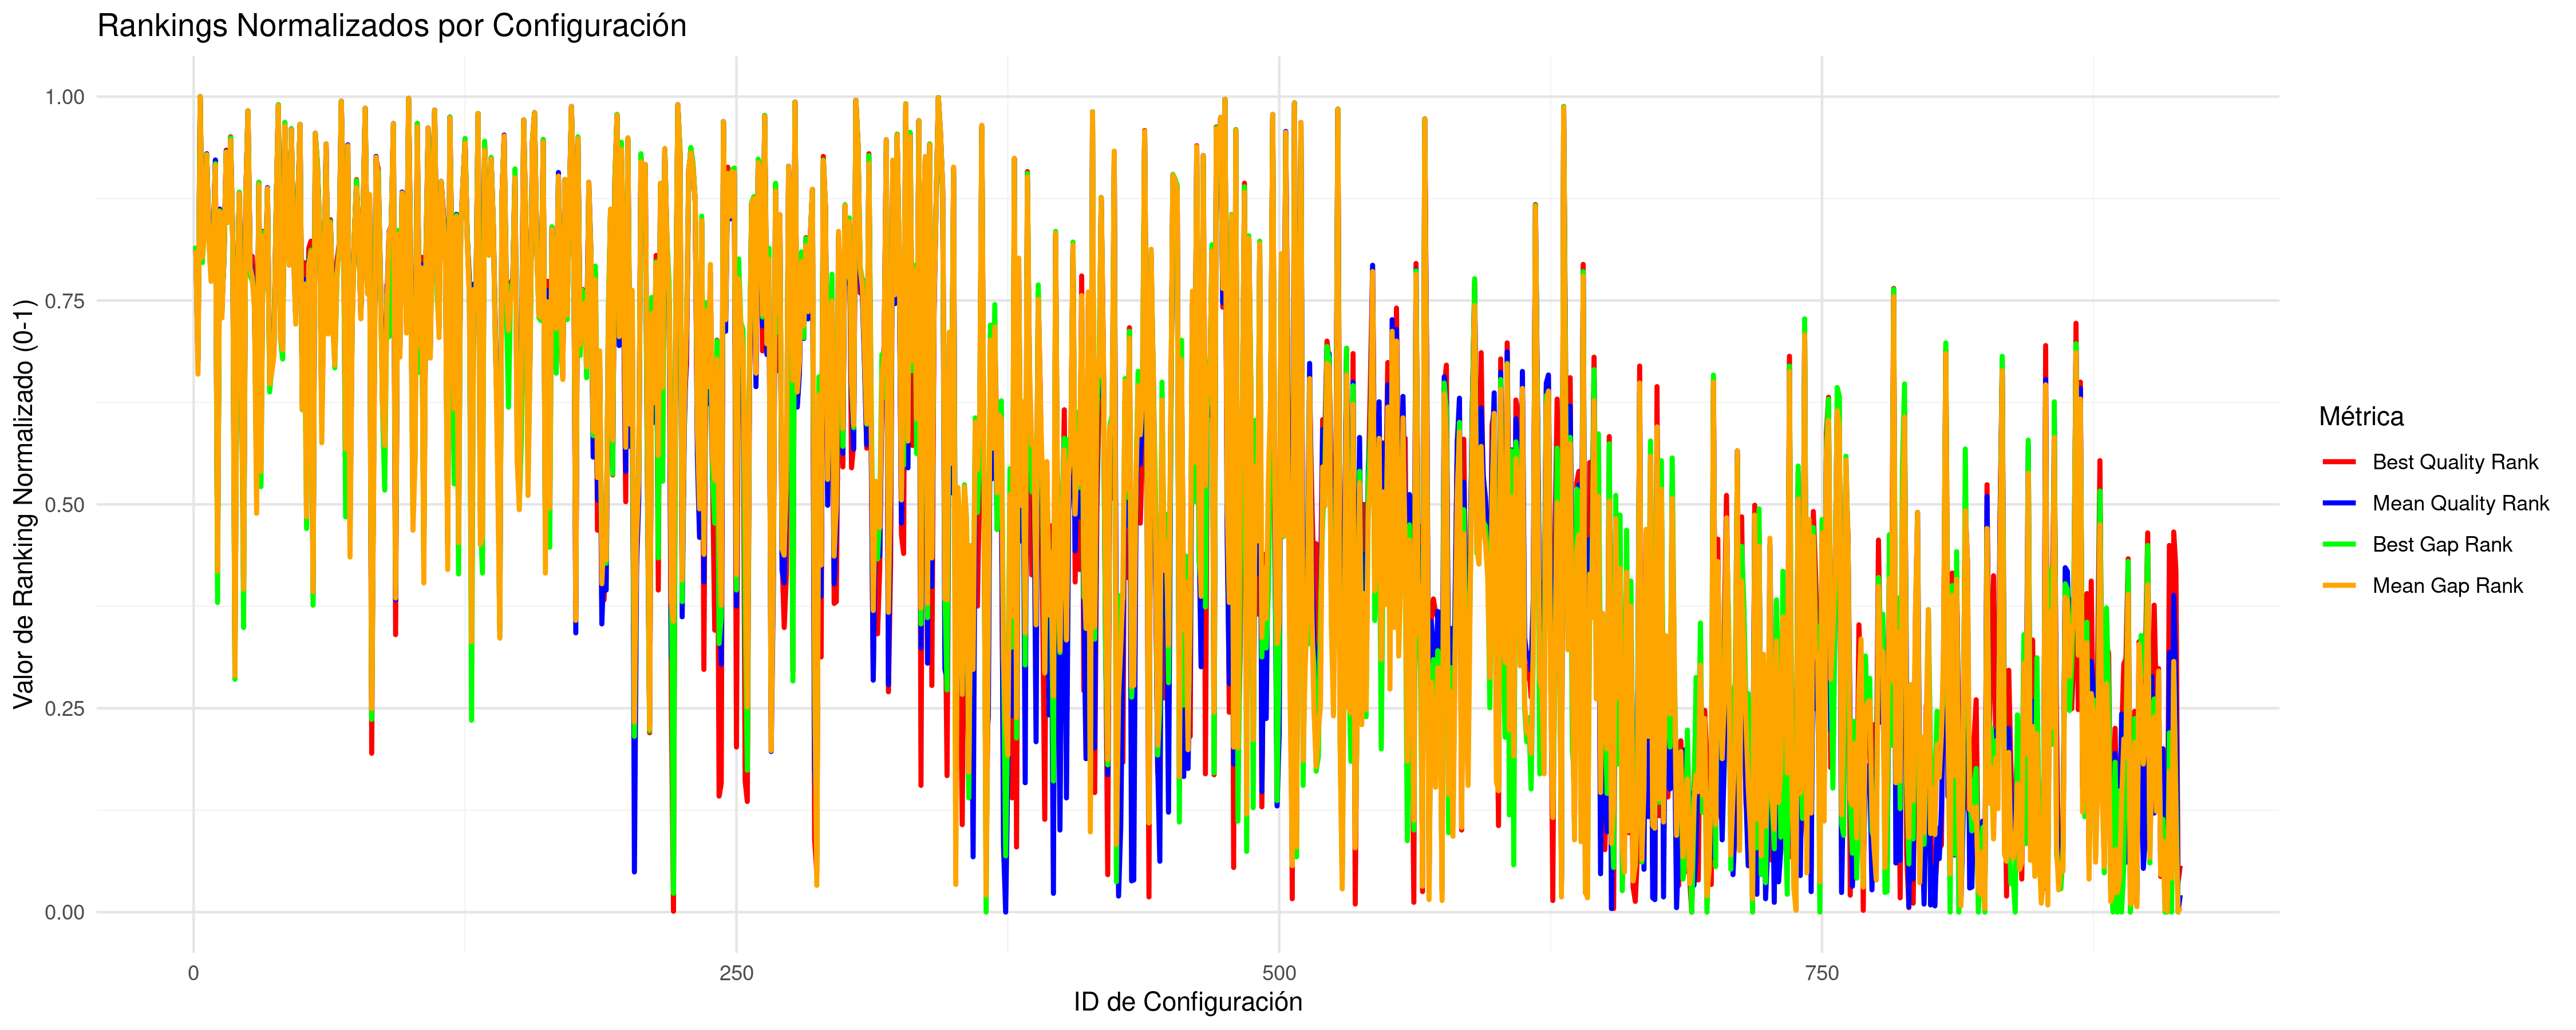

The data file committed next to this chart (first rows):
CONFIG_ID; B; M; INSTANCES; BR; MR; BNR; MNR; BG; MG; BRG; MRG; BNRG; MNRG
1; 33408728; 33603644; 5; 387; 489.6; 0.7052; 0.78; 3.123; 3.383; 387; 489.6; 0.7052; 0.78
2; 32888492; 33024816; 5; 313; 384.4; 0.5226; 0.6122; 1.49; 1.602; 313; 384.4; 0.5226; 0.6122
3; 78611217; 79311622; 5; 473; 628; 1; 1; 142.8; 144; 473; 628; 1; 1
4; 33358750; 33545796; 5; 390; 483; 0.7303; 0.77; 2.625; 3.205; 390; 483; 0.7303; 0.77
5; 33738312; 33849617; 5; 402; 510.2; 0.7621; 0.8127; 4.02; 4.14; 402; 510.2; 0.7621; 0.8127
6; 38583217; 39317483; 5; 443; 578.4; 0.913; 0.9222; 19.16; 20.96; 443; 578.4; 0.913; 0.9222
7; 33630182; 33764397; 5; 394; 502.4; 0.7387; 0.8003; 3.505; 3.878; 394; 502.4; 0.7387; 0.8003
8; 33194132; 33379843; 5; 376; 462; 0.6667; 0.7376; 2.52; 2.694; 376; 462; 0.6667; 0.7376
9; 33428228; 33649866; 5; 377; 494; 0.7286; 0.7858; 2.698; 3.526; 377; 494; 0.7286; 0.7858
10; 38419390; 38849720; 5; 440; 568; 0.8857; 0.9056; 18.35; 19.52; 440; 568; 0.8857; 0.9056
11; 32524192; 32705376; 6; 118; 259.8; 0.196; 0.4261; 0.4231; 0.7383; 118; 259.8; 0.196; 0.4261
12; 34027933; 34236830; 5; 418; 529.8; 0.7956; 0.8449; 5.095; 5.331; 418; 529.8; 0.7956; 0.8449
13; 33039006; 33207090; 5; 349; 427; 0.5829; 0.6809; 1.982; 2.163; 349; 427; 0.5829; 0.6809
14; 33288748; 33608345; 5; 395; 487.6; 0.67; 0.7761; 2.753; 3.397; 395; 487.6; 0.67; 0.7761
15; 38889149; 39566796; 5; 447; 580; 0.9063; 0.9242; 19.64; 21.73; 447; 580; 0.9063; 0.9242
16; 33876893; 34003271; 5; 409; 519.4; 0.7789; 0.8279; 4.394; 4.613; 409; 519.4; 0.7789; 0.8279
17; 39605604; 40145615; 5; 449; 589.6; 0.933; 0.9394; 22.14; 23.51; 449; 589.6; 0.933; 0.9394
18; 33452791; 33747057; 5; 398; 502; 0.7554; 0.8012; 3.319; 3.824; 398; 502; 0.7554; 0.8012
19; 32475238; 32642046; 7; 76; 156.9; 0.1256; 0.2873; 0.2997; 0.4679; 76; 156.9; 0.1256; 0.2873
20; 33077404; 33180449; 5; 348; 424.4; 0.6332; 0.6761; 1.934; 2.081; 348; 424.4; 0.6332; 0.6761
21; 36812226; 37586420; 5; 428; 548; 0.8275; 0.8739; 13.69; 15.64; 428; 548; 0.8275; 0.8739
22; 33003094; 33130258; 5; 311; 412.8; 0.5662; 0.6541; 1.386; 1.927; 311; 412.8; 0.5662; 0.6541
23; 32519855; 32689147; 6; 105; 251.7; 0.1742; 0.3997; 0.3795; 0.6891; 105; 251.7; 0.1742; 0.3997
24; 34539362; 34651031; 5; 424; 541; 0.8174; 0.8623; 6.286; 6.605; 424; 541; 0.8174; 0.8623
25; 47263366; 48055669; 5; 466; 615.4; 0.9749; 0.9802; 45.89; 47.84; 466; 615.4; 0.9749; 0.9802
26; 33279662; 33453467; 5; 382; 472.2; 0.7079; 0.7534; 2.381; 2.921; 382; 472.2; 0.7079; 0.7534
27; 33298461; 33393269; 5; 358; 466.4; 0.6784; 0.74; 2.313; 2.737; 358; 466.4; 0.6784; 0.74
28; 33076556; 33258931; 5; 369; 436.2; 0.6181; 0.6977; 2.157; 2.322; 369; 436.2; 0.6181; 0.6977
29; 32651208; 32818127; 5; 192; 291.4; 0.3199; 0.4706; 0.785; 0.9659; 192; 291.4; 0.3199; 0.4706
30; 37643078; 38226389; 5; 433; 555; 0.8442; 0.8848; 16.26; 17.6; 433; 555; 0.8442; 0.8848
31; 32655147; 32866672; 5; 195; 319; 0.325; 0.5095; 0.7972; 1.115; 195; 319; 0.325; 0.5095
32; 33628871; 33808850; 5; 404; 505.6; 0.742; 0.8062; 3.84; 4.014; 404; 505.6; 0.742; 0.8062
33; 33100905; 33344305; 5; 379; 454.6; 0.6817; 0.7277; 2.232; 2.585; 379; 454.6; 0.6817; 0.7277
34; 37415954; 38123387; 5; 438; 551.8; 0.8342; 0.8805; 15.56; 17.28; 438; 551.8; 0.8342; 0.8805
35; 32772286; 32983694; 5; 264; 375.4; 0.4405; 0.5944; 1.159; 1.476; 264; 375.4; 0.4405; 0.5944
36; 32842653; 33030022; 5; 295; 386.8; 0.4925; 0.6141; 1.314; 1.618; 295; 386.8; 0.4925; 0.6141
37; 32900912; 33079061; 5; 315; 400; 0.526; 0.6369; 1.556; 1.769; 315; 400; 0.526; 0.6369
38; 34067110; 34281460; 5; 420; 531.4; 0.799; 0.8475; 5.216; 5.468; 420; 531.4; 0.799; 0.8475
39; 54056584; 54708670; 5; 470; 621.2; 0.9866; 0.9894; 66.95; 68.31; 470; 621.2; 0.9866; 0.9894
40; 32912417; 33148570; 5; 333; 412.6; 0.5946; 0.6606; 1.65; 1.983; 333; 412.6; 0.5946; 0.6606
41; 32927077; 33090863; 5; 319; 406.4; 0.5327; 0.6424; 1.408; 1.806; 319; 406.4; 0.5327; 0.6424
42; 41376667; 41603903; 5; 460; 604; 0.9514; 0.9621; 27.79; 28; 460; 604; 0.9514; 0.9621
43; 33777186; 33980204; 5; 413; 518.2; 0.7655; 0.8267; 4.261; 4.541; 413; 518.2; 0.7655; 0.8267
44; 33288903; 33478716; 5; 385; 475; 0.6717; 0.7567; 2.753; 2.998; 385; 475; 0.6717; 0.7567
45; 40768507; 41188149; 5; 456; 601.6; 0.9521; 0.9578; 25.32; 26.72; 456; 601.6; 0.9521; 0.9578
46; 33385849; 33559391; 5; 386; 485.2; 0.7002; 0.7732; 3.053; 3.247; 386; 485.2; 0.7002; 0.7732
47; 33045226; 33179880; 5; 351; 422.6; 0.5913; 0.6737; 2.001; 2.079; 351; 422.6; 0.5913; 0.6737
48; 34310939; 34473373; 5; 421; 536.8; 0.809; 0.8555; 5.664; 6.059; 421; 536.8; 0.809; 0.8555
49; 41153594; 41702925; 5; 461; 604; 0.9548; 0.9626; 27.1; 28.3; 461; 604; 0.9548; 0.9626
50; 32736363; 32948636; 5; 247; 354; 0.4121; 0.5675; 1.048; 1.367; 247; 354; 0.4121; 0.5675
51; 33262070; 33352321; 5; 350; 460; 0.6884; 0.7311; 2.05; 2.611; 350; 460; 0.6884; 0.7311
52; 32648881; 32813939; 5; 257; 293.8; 0.4206; 0.4746; 0.6635; 0.9536; 257; 293.8; 0.4206; 0.4746
53; 33381181; 33478119; 5; 371; 477.8; 0.7219; 0.7588; 2.602; 2.998; 371; 477.8; 0.7219; 0.7588
54; 33448531; 33590329; 5; 392; 487.8; 0.7136; 0.7773; 2.929; 3.341; 392; 487.8; 0.7136; 0.7773
55; 32509457; 32685188; 6; 174; 236.8; 0.2421; 0.3991; 0.4054; 0.6764; 174; 236.8; 0.2421; 0.3991
56; 39853360; 40551729; 5; 454; 595.8; 0.9397; 0.9495; 23.09; 24.76; 454; 595.8; 0.9397; 0.9495
57; 38350746; 38746001; 5; 439; 565; 0.8509; 0.9; 18.38; 19.2; 439; 565; 0.8509; 0.9
58; 33650909; 33811668; 5; 400; 507.2; 0.7571; 0.8082; 3.931; 4.023; 400; 507.2; 0.7571; 0.8082
59; 32699685; 32899801; 5; 260; 330.2; 0.4338; 0.5341; 0.9929; 1.217; 260; 330.2; 0.4338; 0.5341
60; 33110476; 33289830; 5; 372; 445; 0.6348; 0.7111; 2.246; 2.417; 372; 445; 0.6348; 0.7111
... 855 more rows
